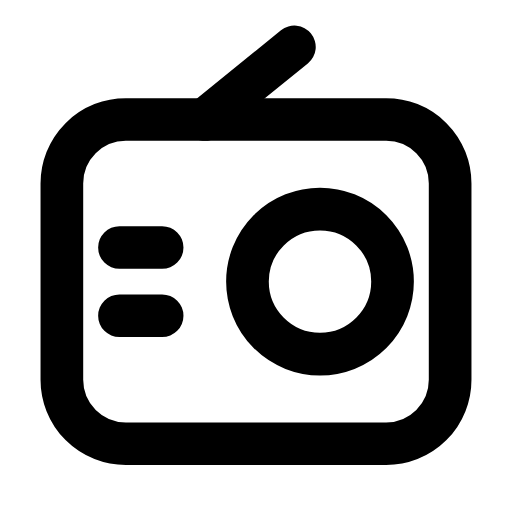
t = 0.00 s
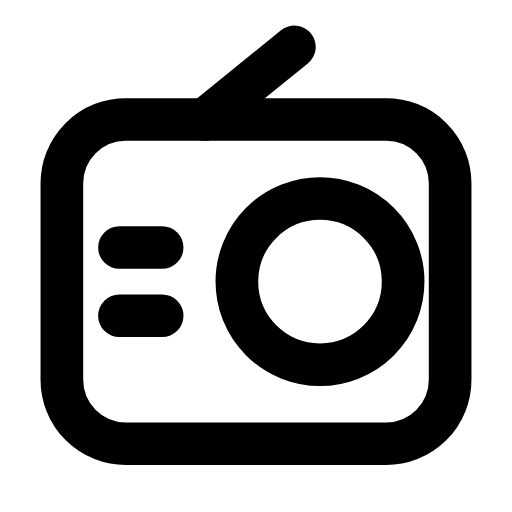
t = 0.25 s
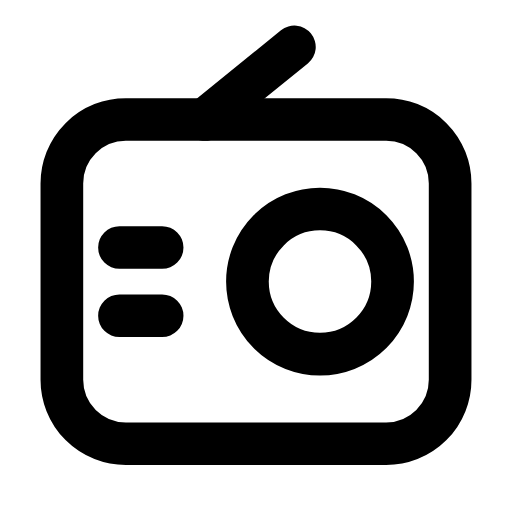
t = 0.50 s
t = 0.73 s: frame unchanged from t = 0.00 s, image omitted
t = 0.99 s: frame unchanged from t = 0.00 s, image omitted
t = 1.25 s: frame unchanged from t = 0.00 s, image omitted

The animated SVG that drew these frames (rendered in a browser with its animation timeline set to each time). Animation: 1 SMIL element (animate=1); one cycle of 1.50 s, repeats indefinitely.

<svg xmlns="http://www.w3.org/2000/svg" width="24" height="24" viewBox="0 0 24 24" fill="none"><rect stroke="currentColor" stroke-width="2" stroke-linecap="round" stroke-linejoin="round" fill="none" x="2.9" y="5.6" width="18.2" height="15.2" rx="3"></rect><circle stroke="currentColor" stroke-width="2" stroke-linecap="round" stroke-linejoin="round" fill="none" cx="15" cy="13.2" r="3.4"><animate attributeName="r" values="3.4;3.4;4;3.4;3.4;3.4;3.4;4;3.4;3.4;3.4" keyTimes="0;0.135;0.2475;0.36;0.45;0.6;0.66;0.735;0.81;0.9;1" dur="1.5s" repeatCount="indefinite" calcMode="spline" keySplines="0.16 1 0.3 1;0.16 1 0.3 1;0.16 1 0.3 1;0.16 1 0.3 1;0.16 1 0.3 1;0.16 1 0.3 1;0.16 1 0.3 1;0.16 1 0.3 1;0.16 1 0.3 1;0.16 1 0.3 1"/></circle><line stroke="currentColor" stroke-width="2" stroke-linecap="round" stroke-linejoin="round" fill="none" x1="9.6" y1="5.6" x2="13.8" y2="2.2"></line><path stroke="currentColor" stroke-width="2" stroke-linecap="round" stroke-linejoin="round" fill="none" d="M5.6 11.6L7.6 11.6M5.6 14.8L7.6 14.8"></path></svg>
